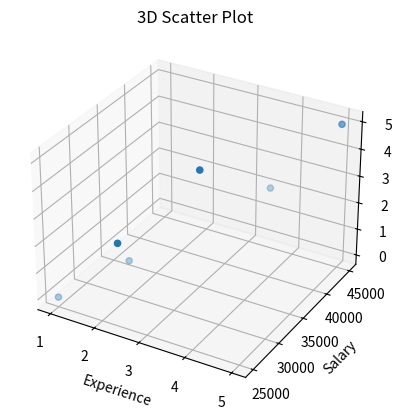

Write the Python code that produced this figure.
import matplotlib.pyplot as plt
import pandas as pd
import numpy as np
from mpl_toolkits.mplot3d import Axes3D

# -------------------------------
# Sample Dataset
# -------------------------------
data = {
    "Name": ["Ali", "Ahmed", "Sara", "Ayesha", "Usman", "Hina"],
    "Salary": [25000, 30000, 28000, 40000, 35000, 45000],
    "Experience": [1, 2, 2, 4, 3, 5],
    "Department": ["HR", "IT", "HR", "IT", "Sales", "Sales"]
}

df = pd.DataFrame(data)


fig = plt.figure()
ax = fig.add_subplot(111, projection='3d')
ax.scatter(df["Experience"], df["Salary"], range(len(df)))
ax.set_xlabel("Experience")
ax.set_ylabel("Salary")
ax.set_zlabel("Index")
ax.set_title("3D Scatter Plot")
plt.show()